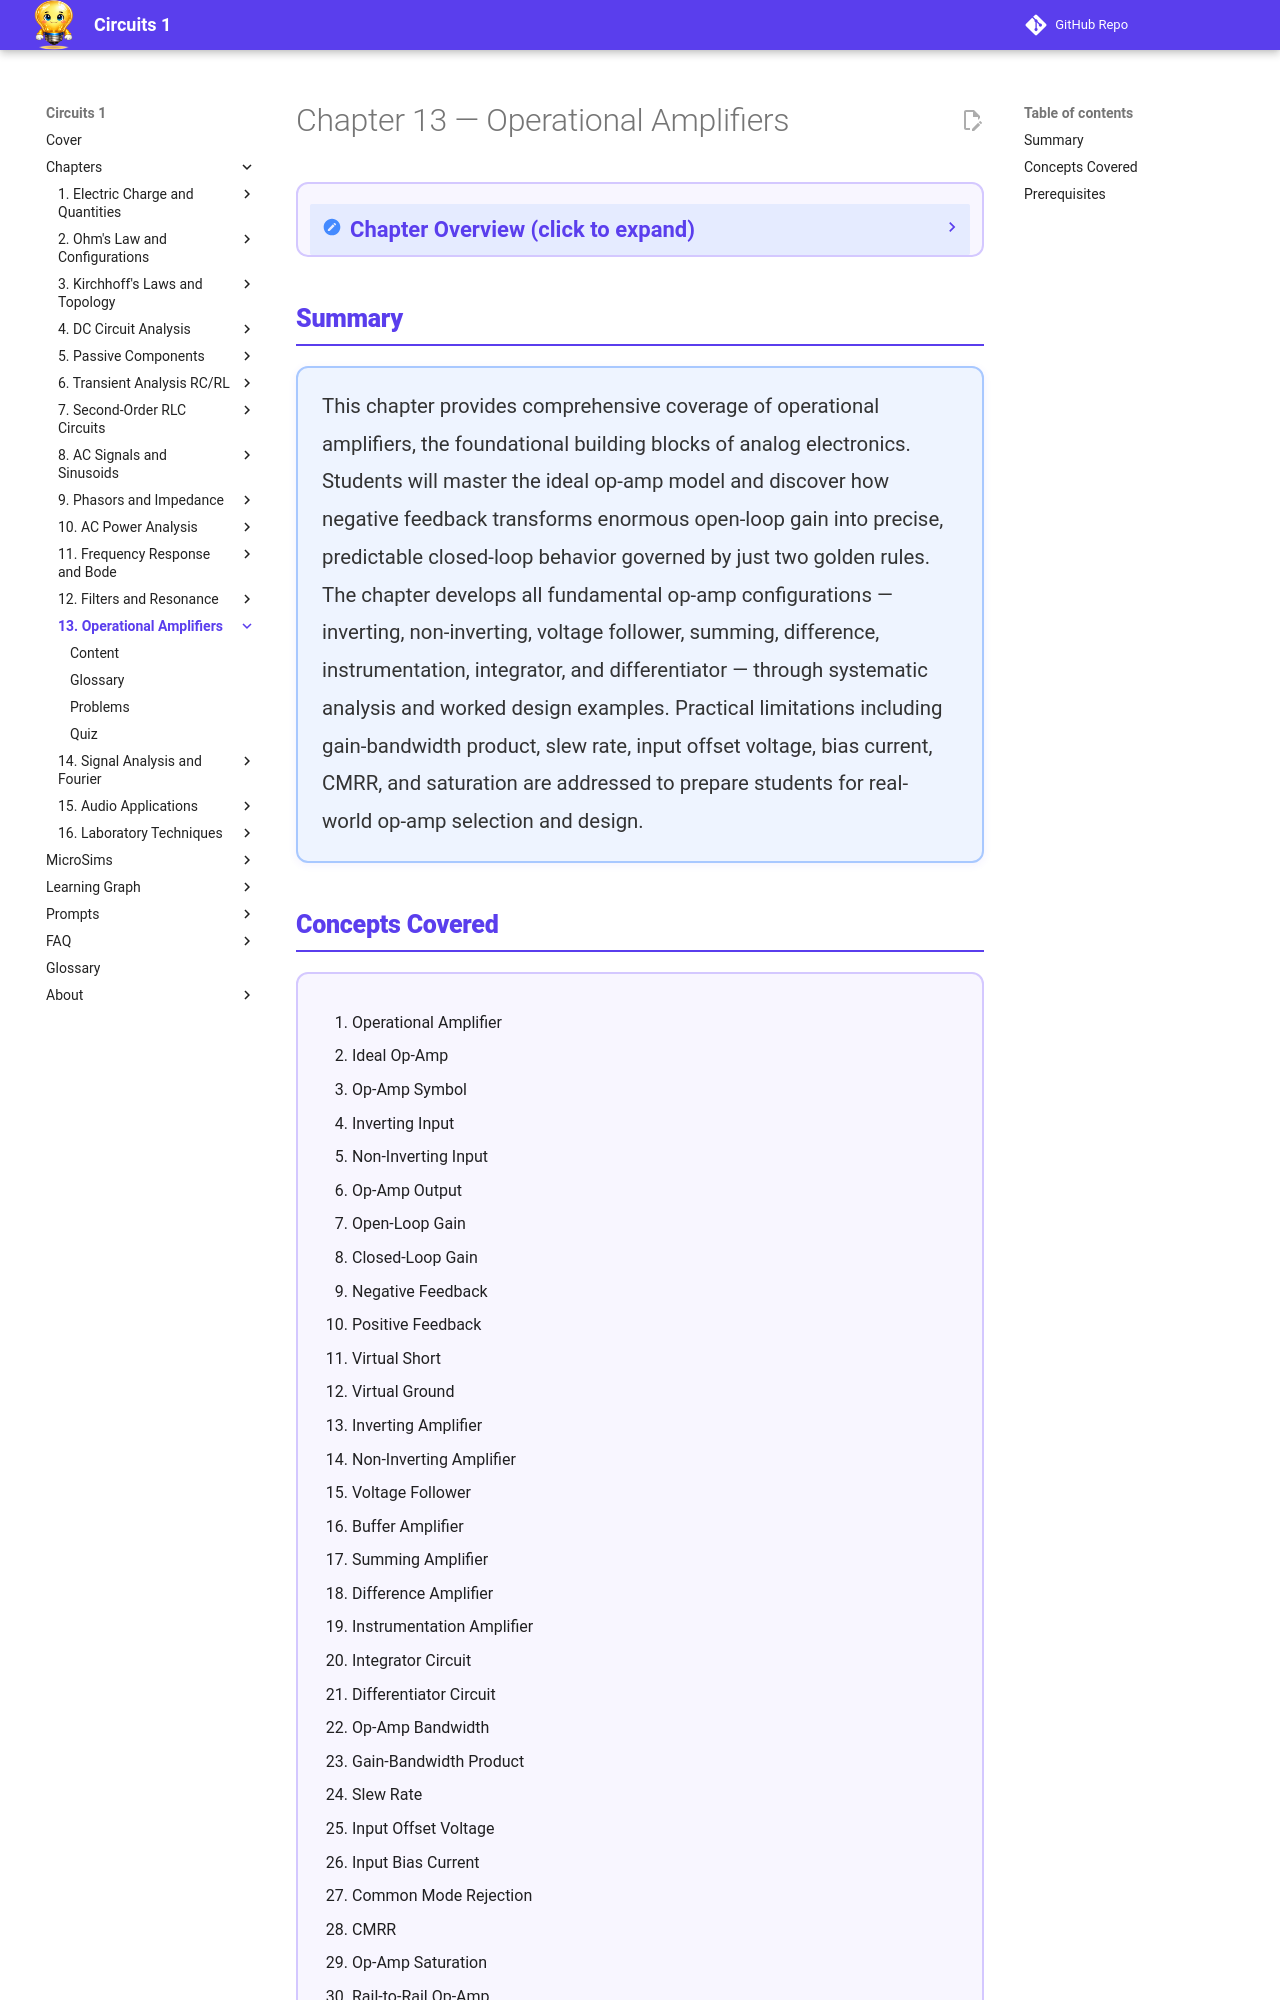

repository: dmccreary/circuits · page: chapters/13-operational-amplifiers/index.html · generator: mkdocs

---
title: Chapter 13 — Operational Amplifiers
description: Ideal op-amp model, negative feedback, and fundamental op-amp circuit configurations
generated_by: claude skill chapter-content-generator
date: 2026-04-14
version: 0.05
---

<div class="unit1-styled" markdown>

# Chapter 13 — Operational Amplifiers

<details class="video-overview">
<summary><strong>Chapter Overview</strong> (click to expand)</summary>

The operational amplifier — "op-amp" for short — is the most versatile and widely used analog IC ever designed. Originally developed for analog computers to perform mathematical operations like integration and summation, the modern op-amp costs pennies, fits in a package smaller than your thumbnail, and can amplify, filter, buffer, compare, and process signals with extraordinary precision. Understanding op-amps unlocks the entire world of analog circuit design.

This chapter begins with the ideal op-amp model, whose three defining characteristics — infinite open-loop gain, infinite input impedance, and zero output impedance — make analysis beautifully simple. From there, the chapter introduces negative feedback: the mechanism that transforms a wildly over-powered amplifier into a precise, stable, and predictable circuit element. Two golden rules emerge from this analysis (virtual short and no input current) and become the toolkit for solving every op-amp circuit that follows.

The chapter then systematically develops the fundamental configurations: the inverting amplifier, the non-inverting amplifier, and the unity-gain voltage follower. It extends these to arithmetic circuits (summing, difference, and instrumentation amplifiers), then explores integrators and differentiators — circuits that perform calculus on electrical signals. The chapter closes with practical limitations: gain-bandwidth product, slew rate, input offset voltage, bias current, and common-mode rejection, equipping students to select real op-amps and design around their constraints.

**Key Takeaways**

1. The ideal op-amp model (A→∞, Z_in→∞, Z_out→0) combined with negative feedback produces two golden rules — virtual short (V+ = V−) and no input current (I+ = I− = 0) — that solve virtually every linear op-amp circuit without complicated algebra.
2. Closed-loop gain depends entirely on the external feedback network, not on the op-amp's open-loop gain, which is why op-amp circuits are stable and repeatable despite large gain variations between individual chips.
3. Real op-amps are bounded by gain-bandwidth product (higher gain means narrower bandwidth), slew rate (maximum output rate of change), and small DC imperfections (offset voltage, bias current) that must be accounted for in precision designs.

</details>

## Summary

<div style="background: #EEF4FF; border: 2px solid #A8C8FF; border-radius: 12px; padding: 20px 24px; margin: 1rem 0; box-shadow: 0 2px 8px rgba(90,61,237,0.07);">
<p style="color: #333; line-height: 1.85; font-size: 1.02rem; margin: 0;">
This chapter provides comprehensive coverage of operational amplifiers, the foundational building blocks of analog electronics. Students will master the ideal op-amp model and discover how negative feedback transforms enormous open-loop gain into precise, predictable closed-loop behavior governed by just two golden rules. The chapter develops all fundamental op-amp configurations — inverting, non-inverting, voltage follower, summing, difference, instrumentation, integrator, and differentiator — through systematic analysis and worked design examples. Practical limitations including gain-bandwidth product, slew rate, input offset voltage, bias current, CMRR, and saturation are addressed to prepare students for real-world op-amp selection and design.
</p>
</div>
